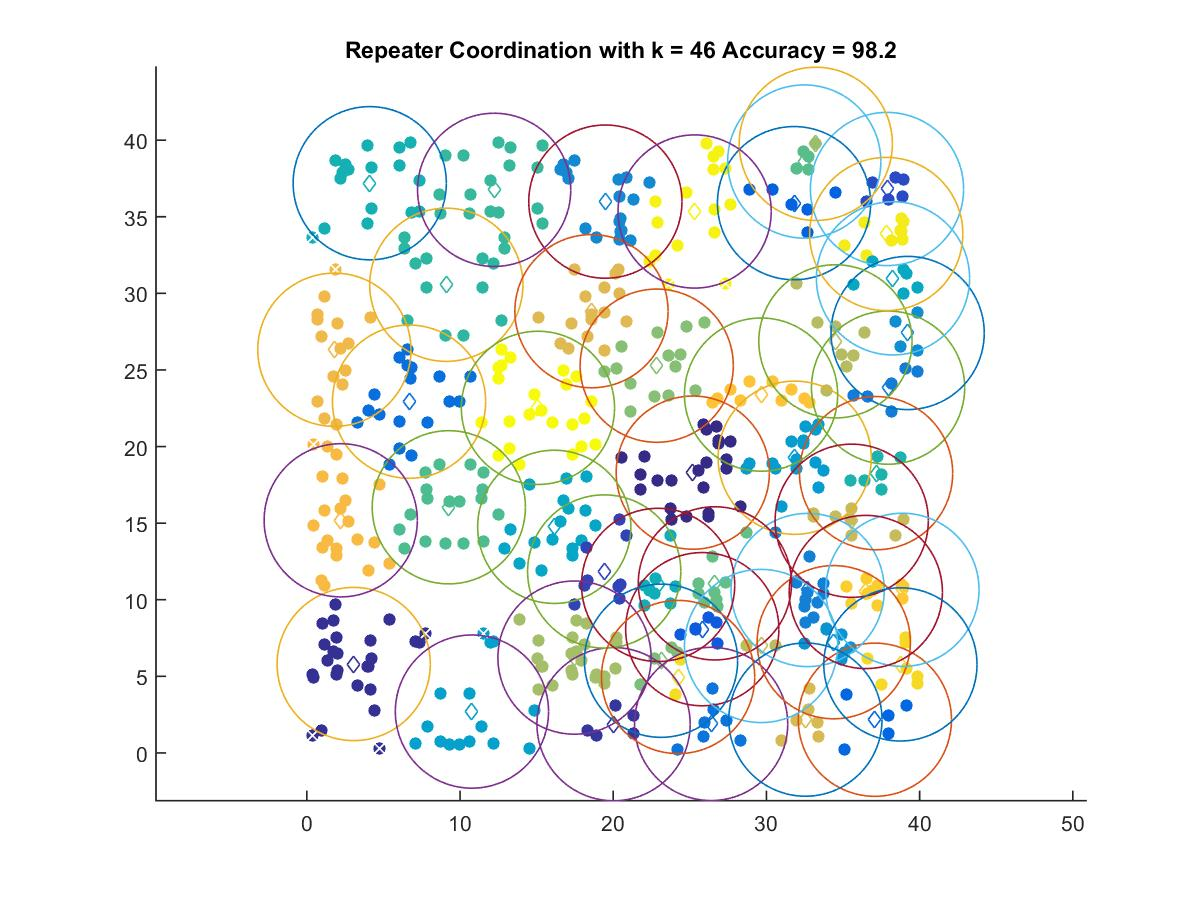

The table this chart was drawn from, first rows:
25.192, 18.297
3.055, 5.804
20.02, 1.878
19.41, 11.84
37.87, 36.81
25.81, 8.078
31.8, 35.89
37.08, 2.167
6.671, 22.93
26.39, 1.891
37.94, 23.84
32.69, 10.64
19.48, 35.99
39.22, 27.41
34.4, 7.227
31.85, 19.27
10.78, 2.699
16.15, 14.76
38.26, 30.98
22.93, 10.97
4.104, 37.19
37.16, 18.26
9.104, 30.56
12.23, 36.76
9.266, 16.04
32.47, 38.61
26.64, 11.07
23.12, 6.018
22.84, 25.28
33.22, 39.76
17.47, 6.222
34.5, 26.87
29.65, 6.981
35.57, 15.15
32.54, 2.173
18.58, 28.84
1.795, 26.32
2.21, 15.19
29.65, 23.39
38.88, 10.64
36.49, 10.51
38.74, 5.777
24.23, 4.955
37.82, 33.88
25.31, 35.34
15.08, 22.53
